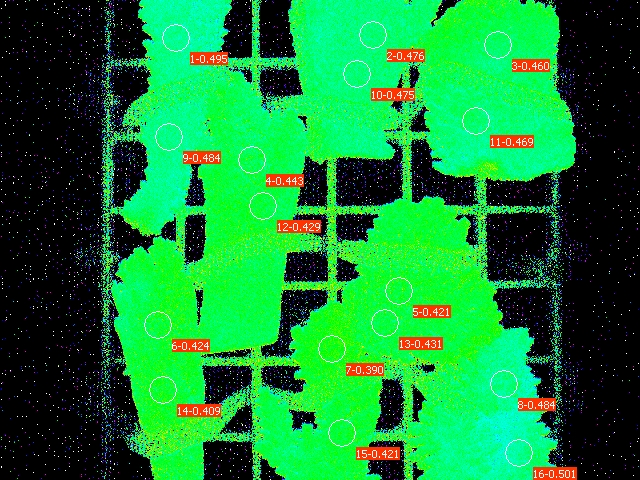

The table this chart was drawn from, first rows:
Date; Time; No.; PAR; F1; F2; F3; F4; F5; F6; F7; F8; F9; F10; F11; F12; F13; F14; F15; F16; Fm'1; Fm'2; Fm'3; Fm'4
30.06.23; 21:11:35; 1; 0; 0.1540; 0.1232; 0.1588; 0.1256; 0.1320; 0.1349; 0.2141; 0.1212; 0.1540; 0.1329; 0.1505; 0.1466; 0.1354; 0.1349; 0.1857; 0.1369; 0.3050; 0.2351; 0.2942; 0.2253
